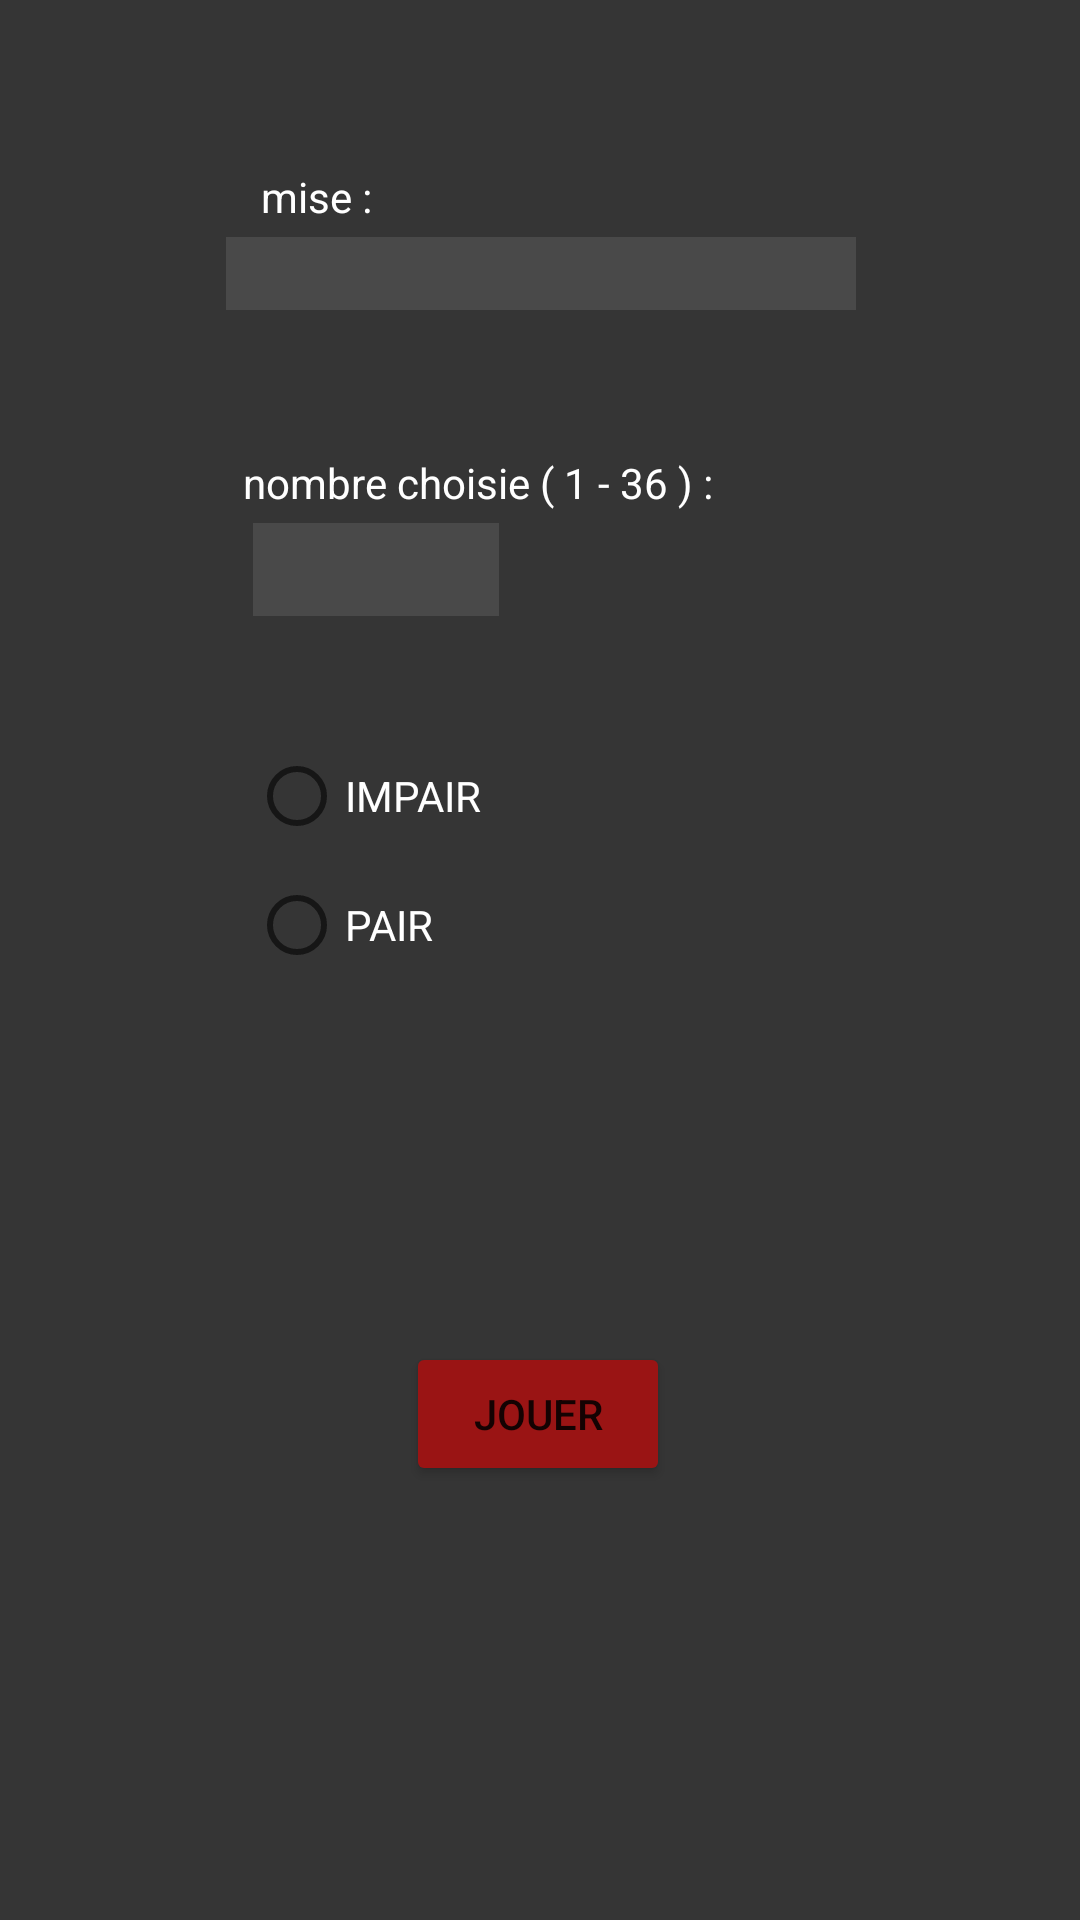

Layout XML and referenced resources for this Android screen:
<!-- AndroidManifest.xml: application theme Theme.TP1_DevAppMobiles_GwenaelGalliot -->
<!-- res/layout/jeu_roulette.xml -->
<?xml version="1.0" encoding="utf-8"?>
<androidx.constraintlayout.widget.ConstraintLayout xmlns:android="http://schemas.android.com/apk/res/android"
    xmlns:app="http://schemas.android.com/apk/res-auto"
    xmlns:tools="http://schemas.android.com/tools"
    android:layout_width="match_parent"
    android:layout_height="match_parent"
    android:background="#353535">

    <EditText
        android:id="@+id/txtNumb_mise"
        android:layout_width="wrap_content"
        android:layout_height="wrap_content"
        android:layout_marginTop="4dp"
        android:background="#19777676"
        android:backgroundTint="#FFFFFF"
        android:ems="10"
        android:inputType="number"
        android:textColor="#FFFFFF"
        app:layout_constraintEnd_toEndOf="parent"
        app:layout_constraintHorizontal_bias="0.502"
        app:layout_constraintStart_toStartOf="parent"
        app:layout_constraintTop_toBottomOf="@+id/txtVMise" />

    <Button
        android:id="@+id/btn_jouer"
        android:layout_width="wrap_content"
        android:layout_height="wrap_content"
        android:layout_marginBottom="16dp"
        android:backgroundTint="#9A1414"
        android:text="JOUER"
        app:layout_constraintBottom_toBottomOf="parent"
        app:layout_constraintEnd_toEndOf="parent"
        app:layout_constraintHorizontal_bias="0.498"
        app:layout_constraintStart_toStartOf="parent"
        app:layout_constraintTop_toBottomOf="@+id/radioGroup"
        app:layout_constraintVertical_bias="0.152" />

    <RadioGroup
        android:id="@+id/radioGroup"
        android:layout_width="109dp"
        android:layout_height="183dp"
        android:layout_marginTop="36dp"
        app:layout_constraintEnd_toEndOf="parent"
        app:layout_constraintHorizontal_bias="0.331"
        app:layout_constraintStart_toStartOf="parent"
        app:layout_constraintTop_toBottomOf="@+id/txtNumb_nombreChoisie">

        <RadioButton
            android:id="@+id/btnRad_impair"
            android:layout_width="wrap_content"
            android:layout_height="wrap_content"
            android:text="IMPAIR"
            android:textColor="#FFFFFF" />

        <RadioButton
            android:id="@+id/btnRad_pair"
            android:layout_width="76dp"
            android:layout_height="38dp"
            android:text="PAIR"
            android:textColor="#FFFFFF" />
    </RadioGroup>

    <EditText
        android:id="@+id/txtNumb_nombreChoisie"
        android:layout_width="82dp"
        android:layout_height="31dp"
        android:layout_marginTop="4dp"
        android:background="#19777676"
        android:backgroundTint="#FFFFFF"
        android:ems="10"
        android:foregroundTint="#DFDFDF"
        android:inputType="number"
        android:textColor="#FFFFFF"
        app:layout_constraintEnd_toEndOf="parent"
        app:layout_constraintHorizontal_bias="0.303"
        app:layout_constraintStart_toStartOf="parent"
        app:layout_constraintTop_toBottomOf="@+id/txtVNbChoisie" />

    <TextView
        android:id="@+id/txtVMise"
        android:layout_width="wrap_content"
        android:layout_height="wrap_content"
        android:layout_marginTop="56dp"
        android:text="mise : "
        android:textColor="#FFFFFF"
        app:layout_constraintEnd_toEndOf="parent"
        app:layout_constraintHorizontal_bias="0.272"
        app:layout_constraintStart_toStartOf="parent"
        app:layout_constraintTop_toTopOf="parent" />

    <TextView
        android:id="@+id/txtVNbChoisie"
        android:layout_width="wrap_content"
        android:layout_height="wrap_content"
        android:layout_marginTop="48dp"
        android:text="nombre choisie ( 1 - 36 ) : "
        android:textColor="#FFFFFF"
        app:layout_constraintEnd_toEndOf="parent"
        app:layout_constraintHorizontal_bias="0.405"
        app:layout_constraintStart_toStartOf="parent"
        app:layout_constraintTop_toBottomOf="@+id/txtNumb_mise" />

</androidx.constraintlayout.widget.ConstraintLayout>
<!-- resources referenced by this layout -->
<resources>
  <style name="Theme.TP1_DevAppMobiles_GwenaelGalliot" parent="Theme.MaterialComponents.DayNight.DarkActionBar">
          
          <item name="colorPrimary">@color/purple_500</item>
          <item name="colorPrimaryVariant">@color/purple_700</item>
          <item name="colorOnPrimary">@color/white</item>
          
          <item name="colorSecondary">@color/teal_200</item>
          <item name="colorSecondaryVariant">@color/teal_700</item>
          <item name="colorOnSecondary">@color/black</item>
          
          <item name="android:statusBarColor" tools:targetApi="l">?attr/colorPrimaryVariant</item>
          
      </style>
  <!-- not gathered from this repository: default colours our renderer supplied (Android Studio template values) -->
  <color name="purple_500">#FF6200EE</color>
  <color name="purple_700">#FF3700B3</color>
  <color name="teal_200">#FF03DAC5</color>
  <color name="teal_700">#FF018786</color>
  <color name="black">#FF000000</color>
  <color name="white">#FFFFFFFF</color>
</resources>
